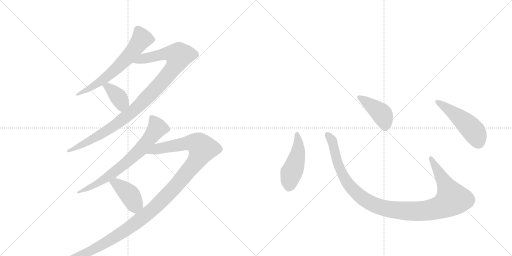
t = 0.00 s
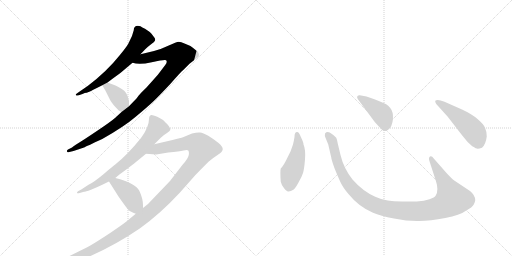
t = 1.77 s
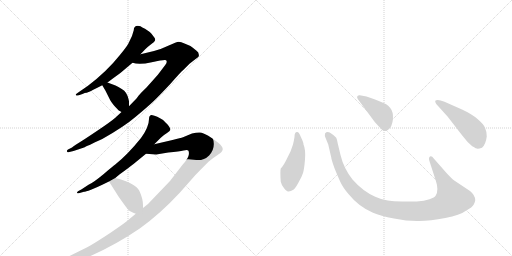
t = 3.53 s
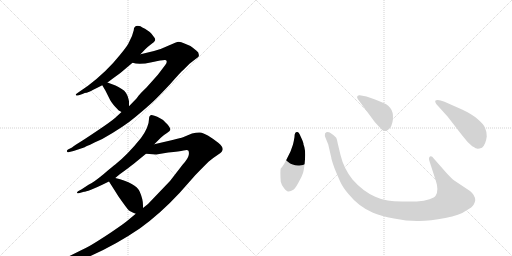
t = 5.30 s
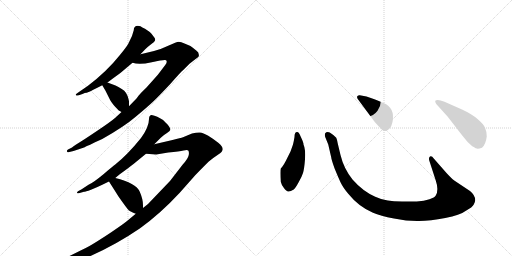
t = 7.07 s
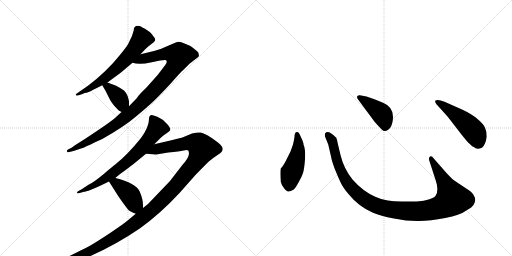
t = 8.84 s

The animated SVG that drew these frames (rendered in a browser with its animation timeline set to each time). Animation: 10 CSS @keyframes rules; one cycle of 8.84 s.

<svg version="1.1" viewBox="0 0 2048 1024" xmlns="http://www.w3.org/2000/svg">
  <g stroke="lightgray" stroke-dasharray="1,1" stroke-width="1" transform="scale(4, 4)">
    <line x1="0" y1="0" x2="256" y2="256"></line>
    <line x1="256" y1="0" x2="0" y2="256"></line>
    <line x1="128" y1="0" x2="128" y2="256"></line>
    <line x1="0" y1="128" x2="256" y2="128"></line>
    <line x1="256" y1="0" x2="512" y2="256"></line>
    <line x1="512" y1="0" x2="256" y2="256"></line>
    <line x1="384" y1="0" x2="384" y2="256"></line>
    <line x1="256" y1="128" x2="512" y2="128"></line>
  </g>
<g transform="scale(1, -1) translate(0, -850)">
   <style type="text/css">
    @keyframes keyframes0 {
      from {
       stroke: black;
       stroke-dashoffset: 644;
       stroke-width: 128;
       }
       68% {
       animation-timing-function: step-end;
       stroke: black;
       stroke-dashoffset: 0;
       stroke-width: 128;
       }
       to {
       stroke: black;
       stroke-width: 1024;
       }
       }
       #make-me-a-hanzi-animation-0 {
         animation: keyframes0 0.774089s both;
         animation-delay: 0.000000s;
         animation-timing-function: linear;
       }
    @keyframes keyframes1 {
      from {
       stroke: black;
       stroke-dashoffset: 1035;
       stroke-width: 128;
       }
       77% {
       animation-timing-function: step-end;
       stroke: black;
       stroke-dashoffset: 0;
       stroke-width: 128;
       }
       to {
       stroke: black;
       stroke-width: 1024;
       }
       }
       #make-me-a-hanzi-animation-1 {
         animation: keyframes1 1.092285s both;
         animation-delay: 0.774089s;
         animation-timing-function: linear;
       }
    @keyframes keyframes2 {
      from {
       stroke: black;
       stroke-dashoffset: 381;
       stroke-width: 128;
       }
       55% {
       animation-timing-function: step-end;
       stroke: black;
       stroke-dashoffset: 0;
       stroke-width: 128;
       }
       to {
       stroke: black;
       stroke-width: 1024;
       }
       }
       #make-me-a-hanzi-animation-2 {
         animation: keyframes2 0.560059s both;
         animation-delay: 1.866374s;
         animation-timing-function: linear;
       }
    @keyframes keyframes3 {
      from {
       stroke: black;
       stroke-dashoffset: 718;
       stroke-width: 128;
       }
       70% {
       animation-timing-function: step-end;
       stroke: black;
       stroke-dashoffset: 0;
       stroke-width: 128;
       }
       to {
       stroke: black;
       stroke-width: 1024;
       }
       }
       #make-me-a-hanzi-animation-3 {
         animation: keyframes3 0.834310s both;
         animation-delay: 2.426432s;
         animation-timing-function: linear;
       }
    @keyframes keyframes4 {
      from {
       stroke: black;
       stroke-dashoffset: 1291;
       stroke-width: 128;
       }
       81% {
       animation-timing-function: step-end;
       stroke: black;
       stroke-dashoffset: 0;
       stroke-width: 128;
       }
       to {
       stroke: black;
       stroke-width: 1024;
       }
       }
       #make-me-a-hanzi-animation-4 {
         animation: keyframes4 1.300618s both;
         animation-delay: 3.260742s;
         animation-timing-function: linear;
       }
    @keyframes keyframes5 {
      from {
       stroke: black;
       stroke-dashoffset: 411;
       stroke-width: 128;
       }
       57% {
       animation-timing-function: step-end;
       stroke: black;
       stroke-dashoffset: 0;
       stroke-width: 128;
       }
       to {
       stroke: black;
       stroke-width: 1024;
       }
       }
       #make-me-a-hanzi-animation-5 {
         animation: keyframes5 0.584473s both;
         animation-delay: 4.561361s;
         animation-timing-function: linear;
       }
    @keyframes keyframes6 {
      from {
       stroke: black;
       stroke-dashoffset: 474;
       stroke-width: 128;
       }
       61% {
       animation-timing-function: step-end;
       stroke: black;
       stroke-dashoffset: 0;
       stroke-width: 128;
       }
       to {
       stroke: black;
       stroke-width: 1024;
       }
       }
       #make-me-a-hanzi-animation-6 {
         animation: keyframes6 0.635742s both;
         animation-delay: 5.145833s;
         animation-timing-function: linear;
       }
    @keyframes keyframes7 {
      from {
       stroke: black;
       stroke-dashoffset: 1118;
       stroke-width: 128;
       }
       78% {
       animation-timing-function: step-end;
       stroke: black;
       stroke-dashoffset: 0;
       stroke-width: 128;
       }
       to {
       stroke: black;
       stroke-width: 1024;
       }
       }
       #make-me-a-hanzi-animation-7 {
         animation: keyframes7 1.159831s both;
         animation-delay: 5.781576s;
         animation-timing-function: linear;
       }
    @keyframes keyframes8 {
      from {
       stroke: black;
       stroke-dashoffset: 422;
       stroke-width: 128;
       }
       58% {
       animation-timing-function: step-end;
       stroke: black;
       stroke-dashoffset: 0;
       stroke-width: 128;
       }
       to {
       stroke: black;
       stroke-width: 1024;
       }
       }
       #make-me-a-hanzi-animation-8 {
         animation: keyframes8 0.593424s both;
         animation-delay: 6.941406s;
         animation-timing-function: linear;
       }
    @keyframes keyframes9 {
      from {
       stroke: black;
       stroke-dashoffset: 501;
       stroke-width: 128;
       }
       62% {
       animation-timing-function: step-end;
       stroke: black;
       stroke-dashoffset: 0;
       stroke-width: 128;
       }
       to {
       stroke: black;
       stroke-width: 1024;
       }
       }
       #make-me-a-hanzi-animation-9 {
         animation: keyframes9 0.657715s both;
         animation-delay: 7.534831s;
         animation-timing-function: linear;
       }
</style>
<path d="M 551 747 Q 535 747 535 729 Q 530 706 516 681 Q 512 669 478 628 Q 427 564 352 507 L 310 478 Q 302 473 303 470 Q 306 466 315 469 L 330 474 Q 340 479 345.5 479 Q 351 479 409 509 L 430 520 L 450 535 Q 479 556 491 566 L 530 599 L 562 633 L 580 652 Q 590 663 598 668 L 616 682 Q 616 683 618 685 Q 625 692 615 703 Q 605 718 599 722 L 580 735 Q 568 741 562 745 L 551 747 Z" fill="lightgray"></path> 
<path d="M 486 402 L 460 378 Q 444 364 392 329 Q 340 294 330 288 L 303 271 Q 293 265 288 260 L 272 252 Q 266 247 268 244 Q 269 240 273 241 L 294 246 L 336 260 Q 344 264 409 294 Q 496 343 544 384 Q 592 424 614 445 Q 635 465 682 515 Q 722 561 734 571 L 758 595 L 785 616 Q 794 622 795 625 Q 798 640 785 648 Q 780 652 770 660 Q 760 668 738 676 Q 724 683 715 683 Q 706 682 675 668 Q 644 653 616 646 L 562 633 C 533 626 500 604 530 599 Q 557 590 607 601 Q 656 612 661 610 Q 673 607 661 590 L 636 557 Q 630 549 585 499 Q 561 476 554 467 Q 547 457 545 455 L 516 425 L 486 402 Z" fill="lightgray"></path> 
<path d="M 409 509 L 422 487 L 441 449 Q 449 434 475 408 Q 481 405 486 402 C 512 387 516 395 516 425 L 516 446 L 515 448 Q 515 449 515 450 Q 509 482 487 494 Q 473 504 462 508 L 430 520 C 402 531 395 533 409 509 Z" fill="lightgray"></path> 
<path d="M 617 273 L 642 298 Q 656 312 668 318.5 Q 680 325 681 330 Q 683 333 677.5 342.5 Q 672 352 663 359 Q 652 372 642 376 L 629 383 Q 609 391 605 390 Q 596 388 596 374 Q 596 342 564 298 Q 511 232 461 192 Q 454 187 415 154.5 Q 376 122 354 111 L 325 92 L 312 85 Q 307 80 308 78 Q 310 76 315 77 L 336 83 Q 341 83 364 91.5 Q 387 100 407 110 L 436 124 L 461 138 L 479 153 Q 522 184 534 194 L 584 235 L 617 273 Z" fill="lightgray"></path> 
<path d="M 543 -5 L 513 -30 Q 497 -44 442 -81 Q 386 -118 358 -134 Q 329 -149 270 -178 Q 211 -206 200 -210 L 188 -214 Q 178 -220 183 -225 Q 187 -229 192 -227 L 207 -224 Q 248 -220 322 -191 Q 448 -140 559 -64 Q 640 -6 718 78 L 780 148 Q 793 162 834 203 Q 856 221 873 232 Q 890 242 891 253 Q 891 264 873 279 Q 854 294 833 307 Q 812 319 800 320 Q 788 321 768 316 L 732 301 Q 724 298 690 290 L 617 273 C 588 266 554 237 584 235 L 625 232 L 673 240 Q 719 244 734 248 Q 749 252 753 248 Q 757 244 755 230 Q 752 215 731 192 L 680 126 L 592 34 L 572 18 L 543 -5 Z" fill="lightgray"></path> 
<path d="M 436 124 L 474 64 Q 509 14 515 9 Q 521 4 543 -5 C 571 -17 572 -12 572 18 L 572 29 Q 572 54 559 83 Q 544 118 461 138 C 432 145 421 148 436 124 Z" fill="lightgray"></path> 
<path d="M 1178 302 Q 1176 289 1172 272 L 1162 244 L 1149 218 Q 1135 188 1123 176 Q 1120 166 1123 123 Q 1125 113 1135 99 Q 1146 84 1153 84 Q 1161 83 1175 92 Q 1182 98 1194 120 Q 1207 142 1212 158 Q 1217 174 1220 213 Q 1223 252 1214 272 Q 1215 278 1203 303 Q 1196 322 1189 322 Q 1178 323 1178 302 Z" fill="lightgray"></path> 
<path d="M 1786 158 L 1735 216 Q 1727 228 1720 224 Q 1713 219 1718 205 L 1743 128 Q 1756 90 1743 68 Q 1739 60 1718 53 Q 1697 45 1667 44 L 1608 44 Q 1573 45 1551 48 Q 1529 50 1501 63 Q 1451 85 1410 132 Q 1375 176 1362 230 L 1351 276 Q 1348 293 1345 299 Q 1338 308 1319 320 Q 1307 325 1300 316 Q 1298 308 1302 299 L 1313 272 L 1325 220 Q 1325 214 1338 177 Q 1354 138 1363 119 Q 1372 100 1393 75 Q 1435 23 1492 -1 Q 1521 -14 1576 -24 Q 1631 -35 1676 -34 Q 1721 -34 1781 -22 Q 1841 -10 1862 6 Q 1891 22 1895 32 Q 1900 42 1901 49 Q 1901 69 1880 86 L 1817 128 Q 1805 137 1786 158 Z" fill="lightgray"></path> 
<path d="M 1431 454 L 1499 362 Q 1518 341 1526 333 Q 1535 324 1542 326 Q 1563 330 1570 362 Q 1581 419 1534 438 Q 1504 452 1489 456 L 1466 464 L 1439 469 Q 1434 470 1430 466 Q 1426 462 1431 454 Z" fill="lightgray"></path> 
<path d="M 1791 383 L 1849 308 Q 1870 280 1889 265 Q 1906 255 1910 255 Q 1914 254 1928 259 Q 1943 272 1947 304 Q 1947 324 1940 339 Q 1934 354 1910 374 Q 1887 394 1848 412 L 1778 443 Q 1749 455 1741 447 Q 1739 444 1745 434 L 1791 383 Z" fill="lightgray"></path> 
      <clipPath id="make-me-a-hanzi-clip-0">
      <path d="M 551 747 Q 535 747 535 729 Q 530 706 516 681 Q 512 669 478 628 Q 427 564 352 507 L 310 478 Q 302 473 303 470 Q 306 466 315 469 L 330 474 Q 340 479 345.5 479 Q 351 479 409 509 L 430 520 L 450 535 Q 479 556 491 566 L 530 599 L 562 633 L 580 652 Q 590 663 598 668 L 616 682 Q 616 683 618 685 Q 625 692 615 703 Q 605 718 599 722 L 580 735 Q 568 741 562 745 L 551 747 Z" fill="lightgray"></path>
      </clipPath>
      <path clip-path="url(#make-me-a-hanzi-clip-0)" d="M 609 693 L 567 695 L 524 636 L 456 567 L 392 516 L 309 472 " fill="none" id="make-me-a-hanzi-animation-0" stroke-dasharray="516 1032" stroke-linecap="round"></path>

      <clipPath id="make-me-a-hanzi-clip-1">
      <path d="M 486 402 L 460 378 Q 444 364 392 329 Q 340 294 330 288 L 303 271 Q 293 265 288 260 L 272 252 Q 266 247 268 244 Q 269 240 273 241 L 294 246 L 336 260 Q 344 264 409 294 Q 496 343 544 384 Q 592 424 614 445 Q 635 465 682 515 Q 722 561 734 571 L 758 595 L 785 616 Q 794 622 795 625 Q 798 640 785 648 Q 780 652 770 660 Q 760 668 738 676 Q 724 683 715 683 Q 706 682 675 668 Q 644 653 616 646 L 562 633 C 533 626 500 604 530 599 Q 557 590 607 601 Q 656 612 661 610 Q 673 607 661 590 L 636 557 Q 630 549 585 499 Q 561 476 554 467 Q 547 457 545 455 L 516 425 L 486 402 Z" fill="lightgray"></path>
      </clipPath>
      <path clip-path="url(#make-me-a-hanzi-clip-1)" d="M 537 603 L 661 635 L 715 627 L 709 604 L 680 560 L 536 408 L 422 324 L 312 262 L 272 246 " fill="none" id="make-me-a-hanzi-animation-1" stroke-dasharray="907 1814" stroke-linecap="round"></path>

      <clipPath id="make-me-a-hanzi-clip-2">
      <path d="M 409 509 L 422 487 L 441 449 Q 449 434 475 408 Q 481 405 486 402 C 512 387 516 395 516 425 L 516 446 L 515 448 Q 515 449 515 450 Q 509 482 487 494 Q 473 504 462 508 L 430 520 C 402 531 395 533 409 509 Z" fill="lightgray"></path>
      </clipPath>
      <path clip-path="url(#make-me-a-hanzi-clip-2)" d="M 417 506 L 433 501 L 478 456 L 486 440 L 485 413 " fill="none" id="make-me-a-hanzi-animation-2" stroke-dasharray="253 506" stroke-linecap="round"></path>

      <clipPath id="make-me-a-hanzi-clip-3">
      <path d="M 617 273 L 642 298 Q 656 312 668 318.5 Q 680 325 681 330 Q 683 333 677.5 342.5 Q 672 352 663 359 Q 652 372 642 376 L 629 383 Q 609 391 605 390 Q 596 388 596 374 Q 596 342 564 298 Q 511 232 461 192 Q 454 187 415 154.5 Q 376 122 354 111 L 325 92 L 312 85 Q 307 80 308 78 Q 310 76 315 77 L 336 83 Q 341 83 364 91.5 Q 387 100 407 110 L 436 124 L 461 138 L 479 153 Q 522 184 534 194 L 584 235 L 617 273 Z" fill="lightgray"></path>
      </clipPath>
      <path clip-path="url(#make-me-a-hanzi-clip-3)" d="M 607 380 L 629 339 L 562 252 L 445 152 L 382 111 L 312 80 " fill="none" id="make-me-a-hanzi-animation-3" stroke-dasharray="590 1180" stroke-linecap="round"></path>

      <clipPath id="make-me-a-hanzi-clip-4">
      <path d="M 543 -5 L 513 -30 Q 497 -44 442 -81 Q 386 -118 358 -134 Q 329 -149 270 -178 Q 211 -206 200 -210 L 188 -214 Q 178 -220 183 -225 Q 187 -229 192 -227 L 207 -224 Q 248 -220 322 -191 Q 448 -140 559 -64 Q 640 -6 718 78 L 780 148 Q 793 162 834 203 Q 856 221 873 232 Q 890 242 891 253 Q 891 264 873 279 Q 854 294 833 307 Q 812 319 800 320 Q 788 321 768 316 L 732 301 Q 724 298 690 290 L 617 273 C 588 266 554 237 584 235 L 625 232 L 673 240 Q 719 244 734 248 Q 749 252 753 248 Q 757 244 755 230 Q 752 215 731 192 L 680 126 L 592 34 L 572 18 L 543 -5 Z" fill="lightgray"></path>
      </clipPath>
      <path clip-path="url(#make-me-a-hanzi-clip-4)" d="M 591 237 L 629 255 L 749 278 L 791 274 L 810 255 L 776 193 L 691 92 L 571 -20 L 487 -81 L 366 -152 L 260 -199 L 189 -221 " fill="none" id="make-me-a-hanzi-animation-4" stroke-dasharray="1163 2326" stroke-linecap="round"></path>

      <clipPath id="make-me-a-hanzi-clip-5">
      <path d="M 436 124 L 474 64 Q 509 14 515 9 Q 521 4 543 -5 C 571 -17 572 -12 572 18 L 572 29 Q 572 54 559 83 Q 544 118 461 138 C 432 145 421 148 436 124 Z" fill="lightgray"></path>
      </clipPath>
      <path clip-path="url(#make-me-a-hanzi-clip-5)" d="M 446 122 L 466 116 L 494 94 L 517 73 L 536 38 L 560 24 " fill="none" id="make-me-a-hanzi-animation-5" stroke-dasharray="283 566" stroke-linecap="round"></path>

      <clipPath id="make-me-a-hanzi-clip-6">
      <path d="M 1178 302 Q 1176 289 1172 272 L 1162 244 L 1149 218 Q 1135 188 1123 176 Q 1120 166 1123 123 Q 1125 113 1135 99 Q 1146 84 1153 84 Q 1161 83 1175 92 Q 1182 98 1194 120 Q 1207 142 1212 158 Q 1217 174 1220 213 Q 1223 252 1214 272 Q 1215 278 1203 303 Q 1196 322 1189 322 Q 1178 323 1178 302 Z" fill="lightgray"></path>
      </clipPath>
      <path clip-path="url(#make-me-a-hanzi-clip-6)" d="M 1188 313 L 1193 250 L 1159 135 L 1155 100 " fill="none" id="make-me-a-hanzi-animation-6" stroke-dasharray="346 692" stroke-linecap="round"></path>

      <clipPath id="make-me-a-hanzi-clip-7">
      <path d="M 1786 158 L 1735 216 Q 1727 228 1720 224 Q 1713 219 1718 205 L 1743 128 Q 1756 90 1743 68 Q 1739 60 1718 53 Q 1697 45 1667 44 L 1608 44 Q 1573 45 1551 48 Q 1529 50 1501 63 Q 1451 85 1410 132 Q 1375 176 1362 230 L 1351 276 Q 1348 293 1345 299 Q 1338 308 1319 320 Q 1307 325 1300 316 Q 1298 308 1302 299 L 1313 272 L 1325 220 Q 1325 214 1338 177 Q 1354 138 1363 119 Q 1372 100 1393 75 Q 1435 23 1492 -1 Q 1521 -14 1576 -24 Q 1631 -35 1676 -34 Q 1721 -34 1781 -22 Q 1841 -10 1862 6 Q 1891 22 1895 32 Q 1900 42 1901 49 Q 1901 69 1880 86 L 1817 128 Q 1805 137 1786 158 Z" fill="lightgray"></path>
      </clipPath>
      <path clip-path="url(#make-me-a-hanzi-clip-7)" d="M 1309 311 L 1331 279 L 1351 193 L 1391 116 L 1462 49 L 1498 30 L 1543 16 L 1619 6 L 1710 8 L 1764 22 L 1809 54 L 1724 217 " fill="none" id="make-me-a-hanzi-animation-7" stroke-dasharray="990 1980" stroke-linecap="round"></path>

      <clipPath id="make-me-a-hanzi-clip-8">
      <path d="M 1431 454 L 1499 362 Q 1518 341 1526 333 Q 1535 324 1542 326 Q 1563 330 1570 362 Q 1581 419 1534 438 Q 1504 452 1489 456 L 1466 464 L 1439 469 Q 1434 470 1430 466 Q 1426 462 1431 454 Z" fill="lightgray"></path>
      </clipPath>
      <path clip-path="url(#make-me-a-hanzi-clip-8)" d="M 1437 461 L 1526 395 L 1540 362 L 1540 343 " fill="none" id="make-me-a-hanzi-animation-8" stroke-dasharray="294 588" stroke-linecap="round"></path>

      <clipPath id="make-me-a-hanzi-clip-9">
      <path d="M 1791 383 L 1849 308 Q 1870 280 1889 265 Q 1906 255 1910 255 Q 1914 254 1928 259 Q 1943 272 1947 304 Q 1947 324 1940 339 Q 1934 354 1910 374 Q 1887 394 1848 412 L 1778 443 Q 1749 455 1741 447 Q 1739 444 1745 434 L 1791 383 Z" fill="lightgray"></path>
      </clipPath>
      <path clip-path="url(#make-me-a-hanzi-clip-9)" d="M 1748 442 L 1828 387 L 1887 334 L 1902 314 L 1912 272 " fill="none" id="make-me-a-hanzi-animation-9" stroke-dasharray="373 746" stroke-linecap="round"></path>

</g>
</svg>
